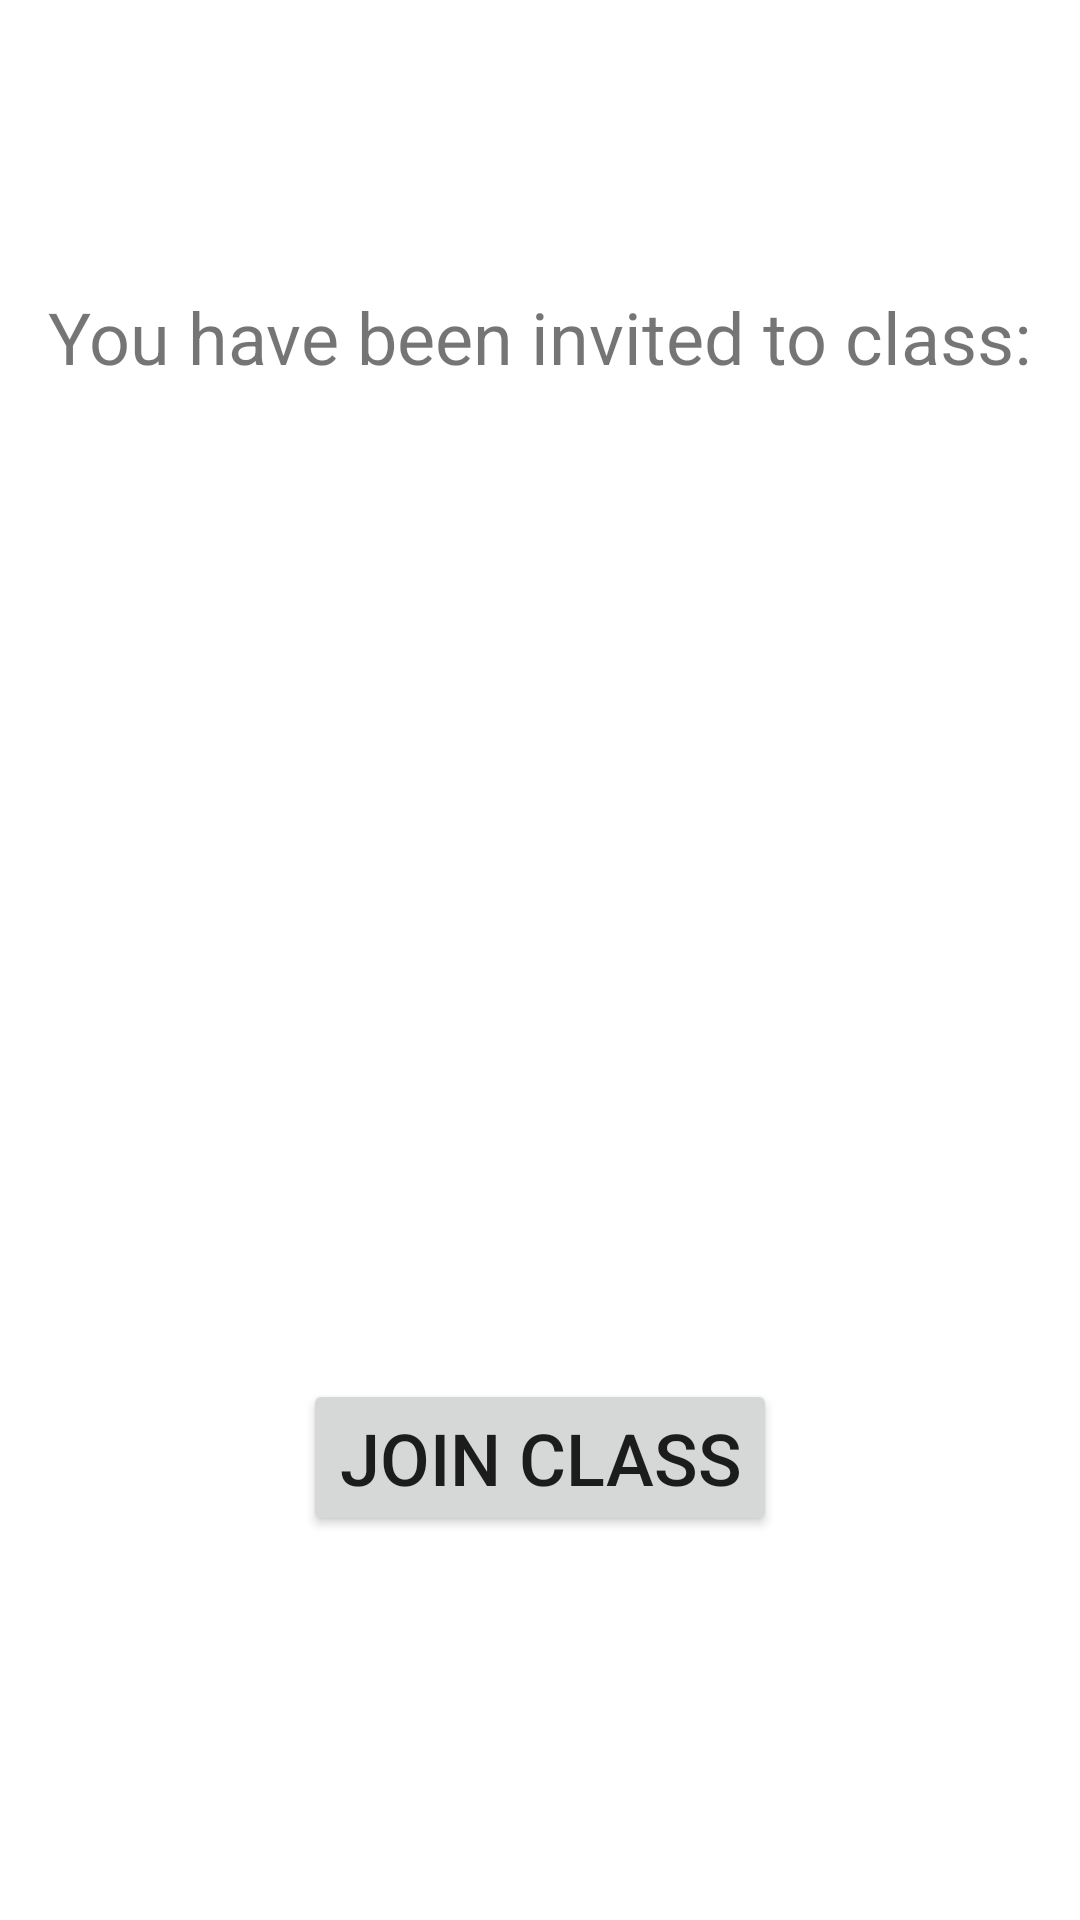

Produce the Android XML layout that renders to this screen, including the resource entries it uses.
<!-- AndroidManifest.xml: application theme Theme.Rememo -->
<!-- res/layout/activity_join_class.xml -->
<?xml version="1.0" encoding="utf-8"?>
<androidx.constraintlayout.widget.ConstraintLayout xmlns:android="http://schemas.android.com/apk/res/android"
    xmlns:app="http://schemas.android.com/apk/res-auto"
    xmlns:tools="http://schemas.android.com/tools"
    android:layout_width="match_parent"
    android:layout_height="match_parent"
    tools:context=".ui.classes.JoinClassActivity">

    <TextView
        android:id="@+id/textView5"
        android:layout_width="wrap_content"
        android:layout_height="wrap_content"
        android:layout_marginTop="96dp"
        android:text="@string/classes_invited_to"
        android:textSize="24sp"
        app:layout_constraintEnd_toEndOf="parent"
        app:layout_constraintStart_toStartOf="parent"
        app:layout_constraintTop_toTopOf="parent" />

    <TextView
        android:id="@+id/txtClassName"
        android:layout_width="wrap_content"
        android:layout_height="wrap_content"
        android:layout_marginTop="24dp"
        android:textSize="34sp"
        app:layout_constraintEnd_toEndOf="parent"
        app:layout_constraintStart_toStartOf="parent"
        app:layout_constraintTop_toBottomOf="@+id/textView5" />

    <Button
        android:id="@+id/btnJoinClass"
        android:layout_width="wrap_content"
        android:layout_height="wrap_content"
        android:layout_marginBottom="128dp"
        android:text="@string/class_join"
        android:textSize="24sp"
        app:layout_constraintBottom_toBottomOf="parent"
        app:layout_constraintEnd_toEndOf="parent"
        app:layout_constraintStart_toStartOf="parent" />
</androidx.constraintlayout.widget.ConstraintLayout>
<!-- resources referenced by this layout -->
<resources>
  <string name="class_join">Join Class</string>
  <string name="classes_invited_to">You have been invited to class:</string>
  <style name="Theme.Rememo" parent="Theme.MaterialComponents.DayNight.DarkActionBar">
          
          <item name="colorPrimary">@color/rememo_primary</item>
          <item name="colorPrimaryVariant">@color/rememo_dark</item>
          <item name="colorOnPrimary">@color/white</item>
          
          <item name="colorSecondary">@color/rememo_dark</item>
          <item name="colorSecondaryVariant">@color/rememo_darker</item>
          <item name="colorOnSecondary">@color/white</item>
          
          <item name="android:statusBarColor" tools:targetApi="l">?attr/colorPrimaryVariant</item>
          
      </style>
  <color name="rememo_primary">#FF3FD1AA</color>
  <color name="rememo_dark">#FF009F7B</color>
  <color name="white">#FFFFFFFF</color>
  <color name="rememo_darker">#FF006f4f</color>
</resources>
